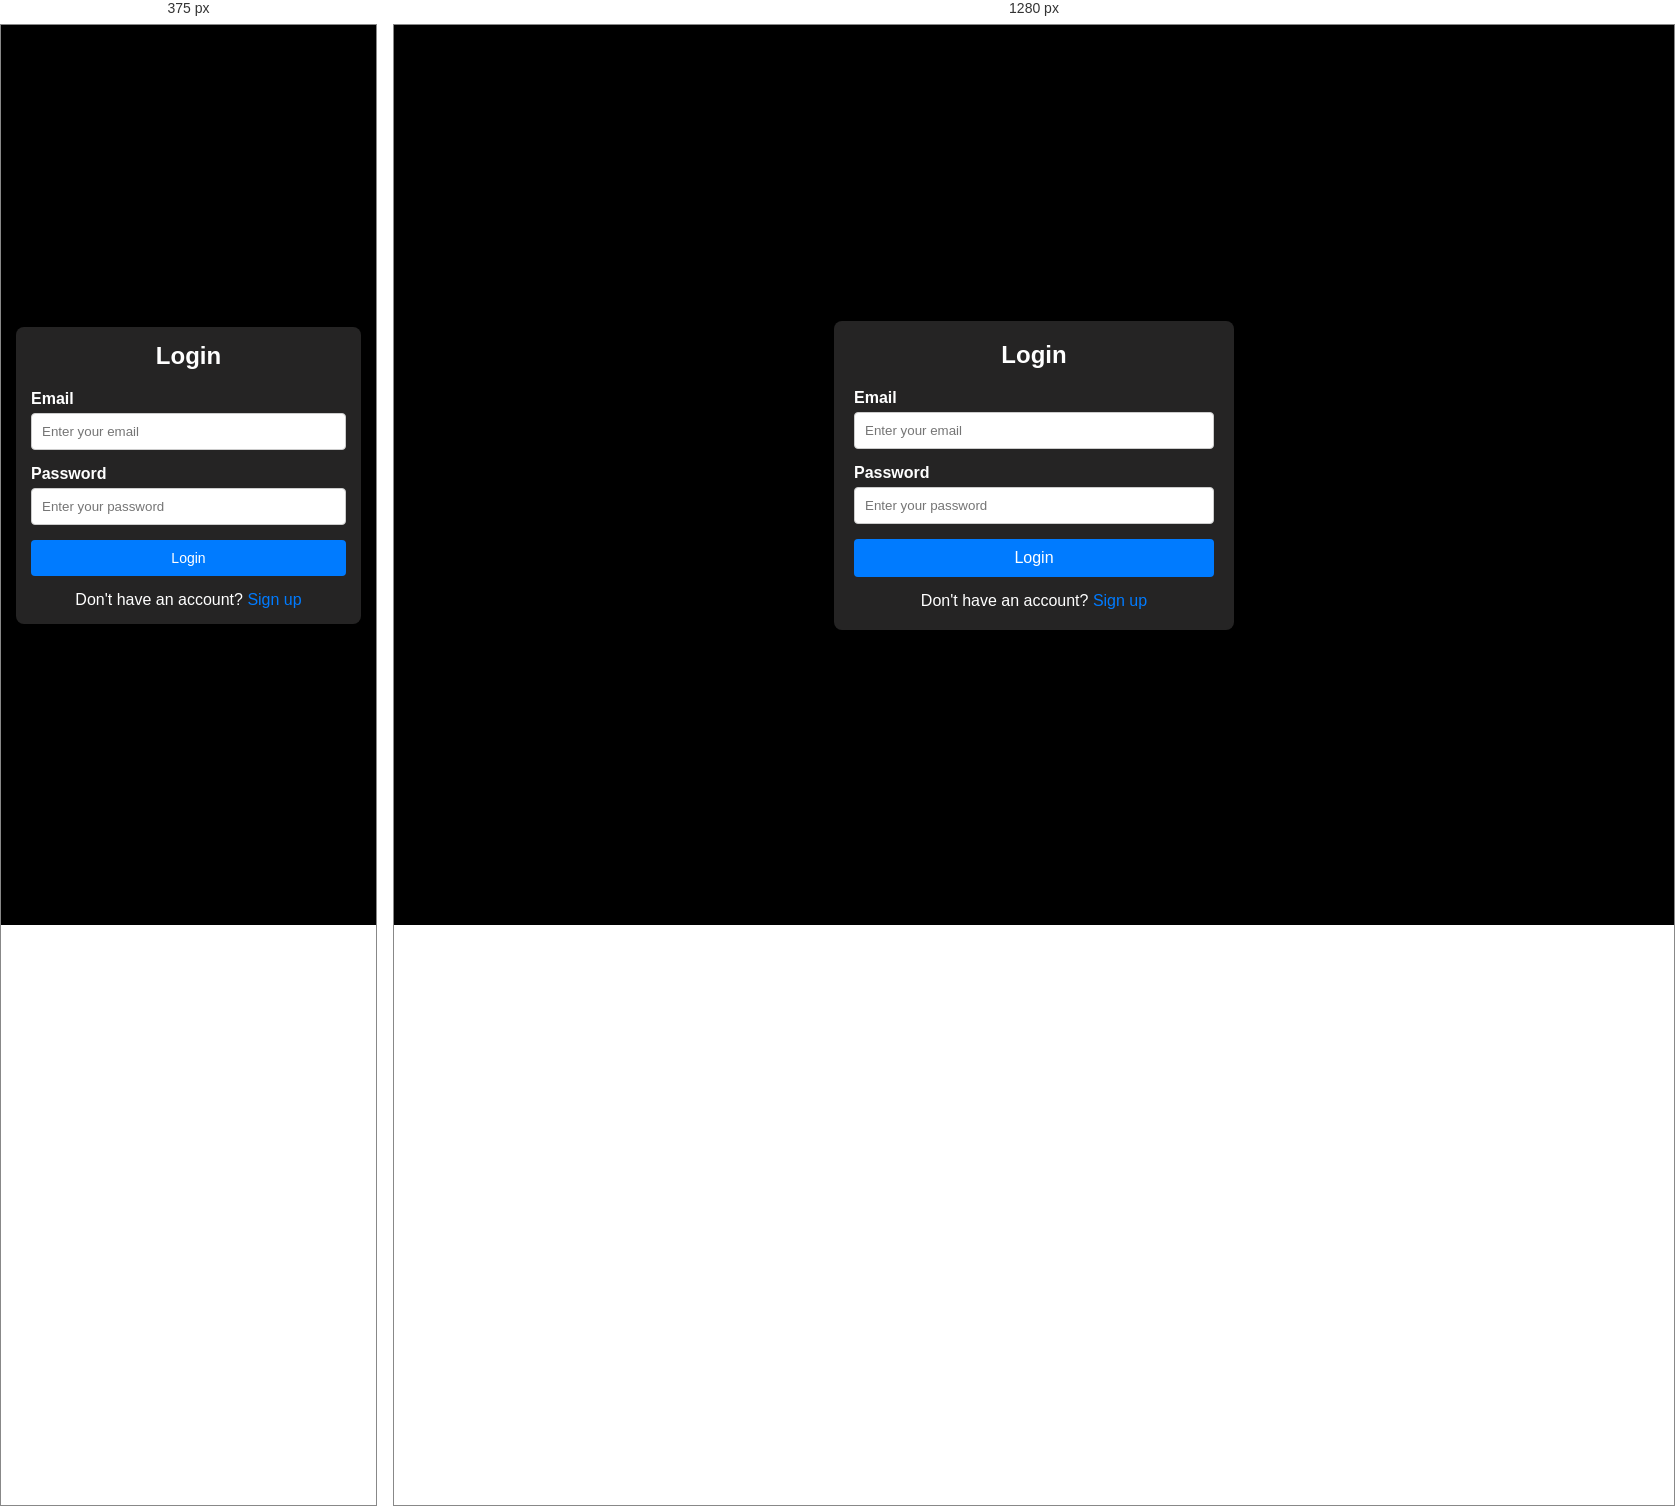
Rendered at 375 px and 1280 px, left to right.

<!-- file: login.html -->
<!DOCTYPE html>
<html lang="en">
<head>
    <meta charset="UTF-8">
    <meta name="viewport" content="width=device-width, initial-scale=1.0">
    <title>Login</title>
    <link rel="stylesheet" href="login.css">
</head>
<body>
    <div class="login-container">
        <form id="login-form" onsubmit="return validateForm()">
            <h2>Login</h2>

            <div class="input-group">
                <label for="email">Email</label>
                <input type="text" id="email" name="email" placeholder="Enter your email" required>
            </div>

            <div class="input-group">
                <label for="password">Password</label>
                <input type="password" id="password" name="password" placeholder="Enter your password" required>
            </div>

            <div class="error-message" id="error-message"></div>

            <button type="submit">Login</button>

            <div class="signup-link">
                <p>Don't have an account? <a href="register.html">Sign up</a></p>
            </div>
        </form>
    </div>

    <script src="login.js"></script>
</body>
</html>


/* @media block from login.css */
@media (max-width: 600px) {
    .login-container {
        padding: 15px;
    }

    button {
        font-size: 14px;
    }
}